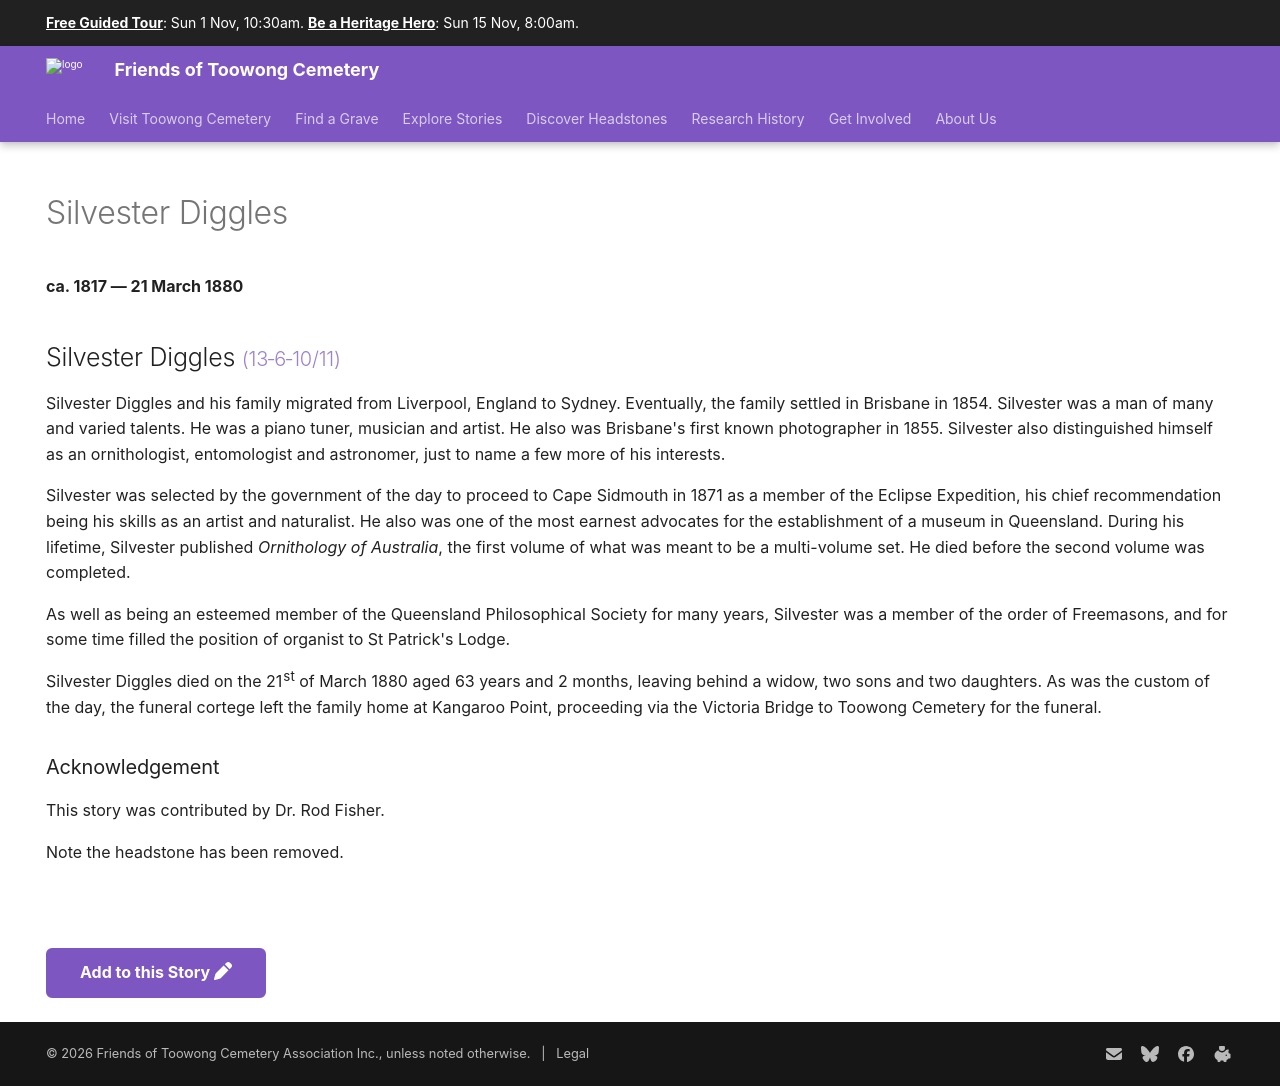

repository: 1871fotc/1871fotc.github.io · page: research/silvester-diggles/index.html · generator: mkdocs

---
hide:
  - toc
  - navigation
---

# Silvester Diggles

**ca. 1817 — 21 March 1880**

--8<-- "snippets/silvester-diggles.md"

--8<-- "snippets/add-to-this-story.md"
